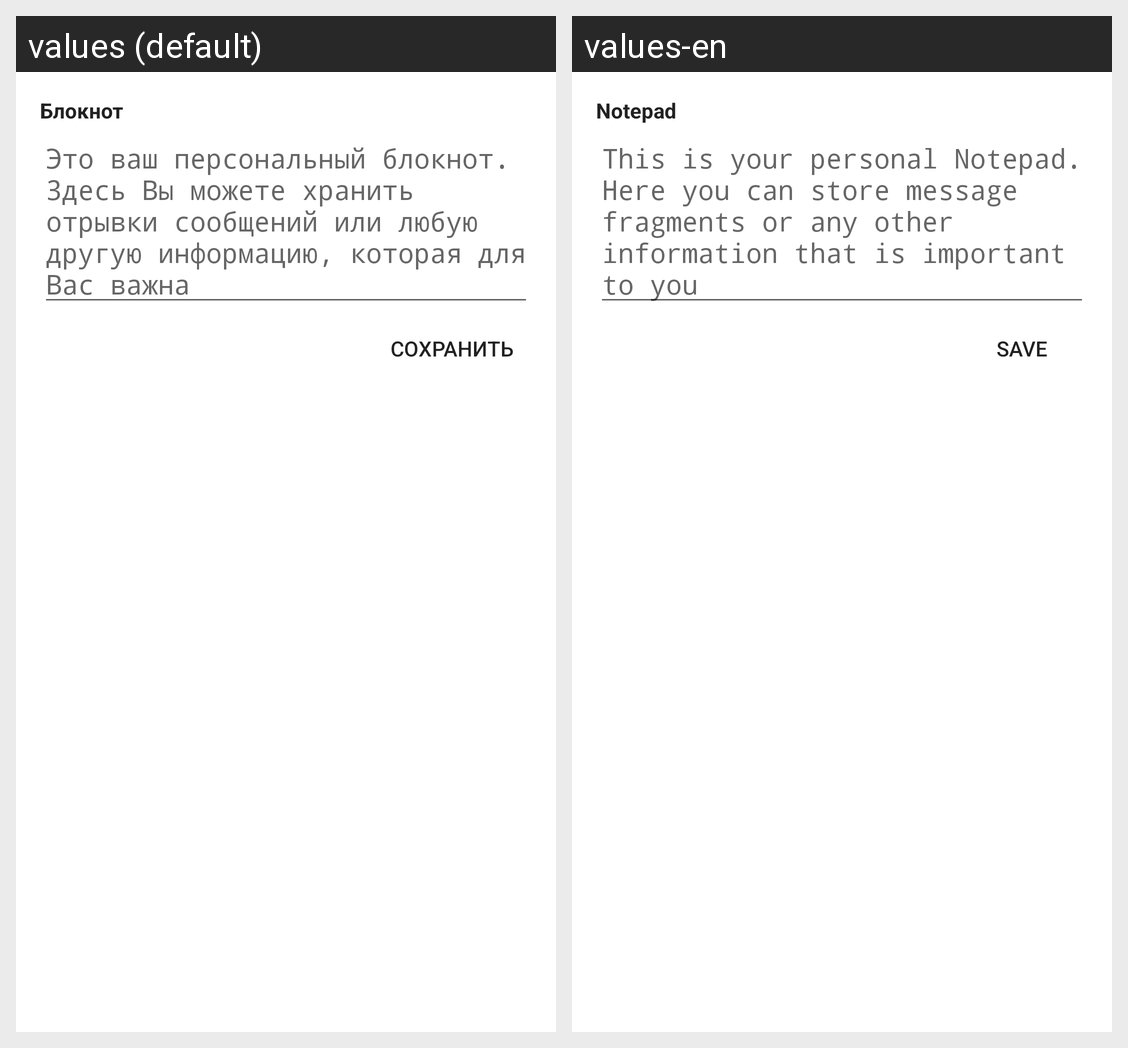

For this localized Android screen grid, give each drawn string resource with its value in every locale shown.
Android screen res/layout/profile_item_note.xml rendered under 2 locales, left to right: values (default), values-en. Device: Nexus 5 (rendered at 1080×1920; each locale shown at half size, 540×960, under a caption strip naming it); theme DayNightAppTheme.
Strings drawn on this screen, with the default value and each locale's value (text and hints the layout hard-codes, and strings that could not be matched under every locale, appear in the picture but are not listed):

profile_title_note
  values: Блокнот
  values-en: Notepad

profile_hint_note
  values: Это ваш персональный блокнот.
      Здесь Вы можете хранить отрывки сообщений или любую другую информацию, которая для Вас важна
  values-en: This is your personal Notepad.
      Here you can store message fragments or any other information that is important to you

profile_button_save
  values: Сохранить
  values-en: Save
